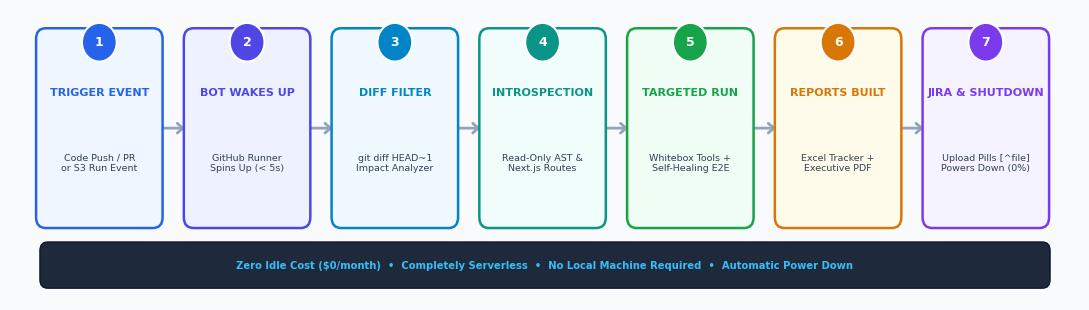
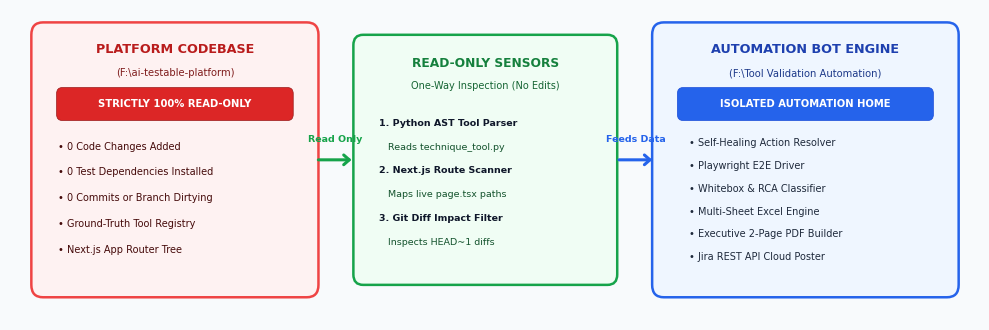
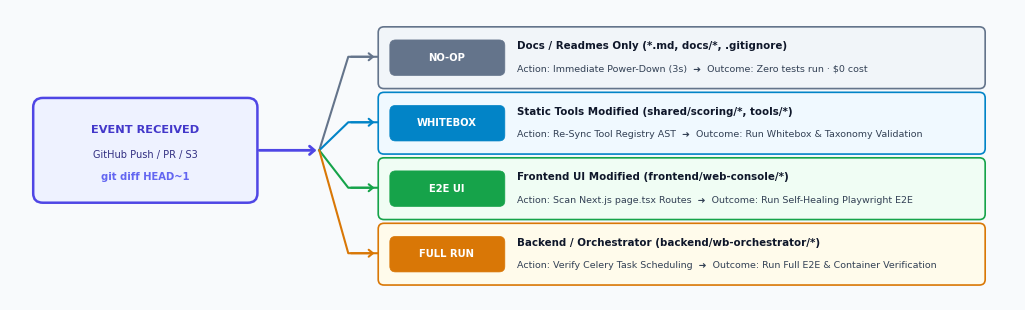

Write the Python code that produced these figures, in order.
import os
from pathlib import Path
import matplotlib.pyplot as plt
import matplotlib.patches as patches

# Configure Matplotlib styling
plt.rcParams['font.sans-serif'] = ['DejaVu Sans', 'Arial', 'Calibri', 'Helvetica']
plt.rcParams['axes.edgecolor'] = '#CBD5E1'
plt.rcParams['axes.linewidth'] = 0.8

OUTPUT_DIR = Path("f:/Tool Validation Automation/assets/diagrams")
OUTPUT_DIR.mkdir(parents=True, exist_ok=True)


def create_pipeline_flow_diagram():
    """Generates the 7-stage End-to-End Serverless CI/CD Bot Pipeline Flow."""
    fig, ax = plt.subplots(figsize=(11, 3.2), dpi=300)
    ax.set_facecolor('#F8FAFC')
    fig.patch.set_facecolor('#F8FAFC')
    
    stages = [
        {"num": "1", "title": "TRIGGER EVENT", "sub": "Code Push / PR\nor S3 Run Event", "color": "#2563EB", "bg": "#EFF6FF"},
        {"num": "2", "title": "BOT WAKES UP", "sub": "GitHub Runner\nSpins Up (< 5s)", "color": "#4F46E5", "bg": "#EEF2FF"},
        {"num": "3", "title": "DIFF FILTER", "sub": "git diff HEAD~1\nImpact Analyzer", "color": "#0284C7", "bg": "#F0F9FF"},
        {"num": "4", "title": "INTROSPECTION", "sub": "Read-Only AST &\nNext.js Routes", "color": "#0D9488", "bg": "#F0FDFA"},
        {"num": "5", "title": "TARGETED RUN", "sub": "Whitebox Tools +\nSelf-Healing E2E", "color": "#16A34A", "bg": "#F0FDF4"},
        {"num": "6", "title": "REPORTS BUILT", "sub": "Excel Tracker +\nExecutive PDF", "color": "#D97706", "bg": "#FFFBEB"},
        {"num": "7", "title": "JIRA & SHUTDOWN", "sub": "Upload Pills [^file]\nPowers Down (0%)", "color": "#7C3AED", "bg": "#F5F3FF"},
    ]
    
    n = len(stages)
    box_w = 1.15
    box_h = 1.7
    spacing = 0.38
    start_x = 0.35
    y_pos = 0.75
    
    for i, s in enumerate(stages):
        x = start_x + i * (box_w + spacing)
        
        # Outer Card Box
        card = patches.FancyBboxPatch(
            (x, y_pos), box_w, box_h,
            boxstyle="round,pad=0.08,rounding_size=0.1",
            facecolor=s["bg"],
            edgecolor=s["color"],
            linewidth=1.8,
            zorder=3
        )
        ax.add_patch(card)
        
        # Step Number Badge
        badge = patches.Circle(
            (x + box_w/2, y_pos + box_h - 0.05), 0.18,
            facecolor=s["color"],
            edgecolor='white',
            linewidth=1.5,
            zorder=4
        )
        ax.add_patch(badge)
        ax.text(
            x + box_w/2, y_pos + box_h - 0.05, s["num"],
            color='white', weight='bold', fontsize=9,
            ha='center', va='center', zorder=5
        )
        
        # Title
        ax.text(
            x + box_w/2, y_pos + box_h - 0.52, s["title"],
            color=s["color"], weight='bold', fontsize=8,
            ha='center', va='center', zorder=4
        )
        
        # Subtitle
        ax.text(
            x + box_w/2, y_pos + 0.52, s["sub"],
            color='#334155', fontsize=6.8, linespacing=1.25,
            ha='center', va='center', zorder=4
        )
        
        # Arrow to next stage
        if i < n - 1:
            arr_x = x + box_w + 0.04
            arr_y = y_pos + box_h / 2
            ax.annotate(
                '', xy=(arr_x + spacing - 0.08, arr_y), xytext=(arr_x, arr_y),
                arrowprops=dict(
                    arrowstyle="->,head_width=0.35,head_length=0.4",
                    color="#94A3B8",
                    lw=2.0
                ),
                zorder=2
            )
            
    # Bottom Summary Bar
    bar_patch = patches.FancyBboxPatch(
        (start_x, 0.15), n * (box_w + spacing) - spacing + 0.05, 0.35,
        boxstyle="round,pad=0.04,rounding_size=0.08",
        facecolor='#1E293B',
        edgecolor='#0F172A',
        linewidth=1,
        zorder=3
    )
    ax.add_patch(bar_patch)
    ax.text(
        start_x + (n * (box_w + spacing) - spacing + 0.05)/2, 0.32,
        "Zero Idle Cost ($0/month)  •  Completely Serverless  •  No Local Machine Required  •  Automatic Power Down",
        color='#38BDF8', weight='bold', fontsize=7.2,
        ha='center', va='center', zorder=4
    )
    
    ax.set_xlim(0, start_x + n * (box_w + spacing) - spacing + 0.4)
    ax.set_ylim(0, 2.7)
    ax.axis('off')
    
    out_file = OUTPUT_DIR / "pipeline_flow.png"
    plt.tight_layout()
    plt.savefig(out_file, dpi=300, bbox_inches='tight', pad_inches=0.05)
    plt.close()
    print(f"Generated: {out_file}")


def create_zero_touch_diagram():
    """Generates the Zero-Touch Platform Codebase vs External Automation Architecture Diagram."""
    fig, ax = plt.subplots(figsize=(10, 3.4), dpi=300)
    ax.set_facecolor('#F8FAFC')
    fig.patch.set_facecolor('#F8FAFC')
    
    # Left Box: Platform Codebase (Strictly Read-Only)
    left_card = patches.FancyBboxPatch(
        (0.3, 0.3), 2.8, 2.5,
        boxstyle="round,pad=0.08,rounding_size=0.12",
        facecolor="#FEF2F2",
        edgecolor="#EF4444",
        linewidth=1.8,
        zorder=3
    )
    ax.add_patch(left_card)
    ax.text(1.7, 2.58, "PLATFORM CODEBASE", color="#B91C1C", weight='bold', fontsize=9.2, ha='center', zorder=5)
    ax.text(1.7, 2.36, "(F:\\ai-testable-platform)", color="#7F1D1D", fontsize=7.2, ha='center', zorder=5)
    
    # Left Box Badge
    badge_l = patches.FancyBboxPatch(
        (0.5, 1.95), 2.4, 0.28,
        boxstyle="round,pad=0.02,rounding_size=0.06",
        facecolor="#DC2626", edgecolor="#991B1B", linewidth=0.5,
        zorder=4
    )
    ax.add_patch(badge_l)
    ax.text(1.7, 2.09, "STRICTLY 100% READ-ONLY", color='white', weight='bold', fontsize=7.2, ha='center', va='center', zorder=5)
    
    left_items = [
        "• 0 Code Changes Added",
        "• 0 Test Dependencies Installed",
        "• 0 Commits or Branch Dirtying",
        "• Ground-Truth Tool Registry",
        "• Next.js App Router Tree",
    ]
    for idx, item in enumerate(left_items):
        ax.text(0.5, 1.65 - idx*0.25, item, color="#450A0A", fontsize=7.0, zorder=5)
        
    # Center Connector: Read-Only Sensors (One-Way Data Flow)
    sensor_card = patches.FancyBboxPatch(
        (3.6, 0.4), 2.6, 2.3,
        boxstyle="round,pad=0.06,rounding_size=0.1",
        facecolor="#F0FDF4",
        edgecolor="#16A34A",
        linewidth=1.8,
        zorder=3
    )
    ax.add_patch(sensor_card)
    ax.text(4.9, 2.45, "READ-ONLY SENSORS", color="#15803D", weight='bold', fontsize=8.8, ha='center', zorder=5)
    ax.text(4.9, 2.24, "One-Way Inspection (No Edits)", color="#166534", fontsize=7.0, ha='center', zorder=5)
    
    sensor_items = [
        "1. Python AST Tool Parser",
        "   Reads technique_tool.py",
        "2. Next.js Route Scanner",
        "   Maps live page.tsx paths",
        "3. Git Diff Impact Filter",
        "   Inspects HEAD~1 diffs"
    ]
    for idx, item in enumerate(sensor_items):
        is_sub = item.startswith("   ")
        color = "#14532D" if is_sub else "#0F172A"
        weight = 'normal' if is_sub else 'bold'
        ax.text(3.8, 1.88 - idx*0.23, item, color=color, weight=weight, fontsize=6.8, zorder=5)
        
    # Arrows: Left to Center (One-Way)
    ax.annotate(
        '', xy=(3.55, 1.55), xytext=(3.15, 1.55),
        arrowprops=dict(arrowstyle="->,head_width=0.35,head_length=0.4", color="#16A34A", lw=2.2),
        zorder=6
    )
    ax.text(3.35, 1.72, "Read Only", color="#16A34A", weight='bold', fontsize=6.8, ha='center', zorder=7)

    # Right Box: Automation Repository (F:\Tool Validation Automation)
    right_card = patches.FancyBboxPatch(
        (6.7, 0.3), 3.0, 2.5,
        boxstyle="round,pad=0.08,rounding_size=0.12",
        facecolor="#EFF6FF",
        edgecolor="#2563EB",
        linewidth=1.8,
        zorder=3
    )
    ax.add_patch(right_card)
    ax.text(8.2, 2.58, "AUTOMATION BOT ENGINE", color="#1E40AF", weight='bold', fontsize=9.2, ha='center', zorder=5)
    ax.text(8.2, 2.36, "(F:\\Tool Validation Automation)", color="#1E3A8A", fontsize=7.2, ha='center', zorder=5)
    
    badge_r = patches.FancyBboxPatch(
        (6.9, 1.95), 2.6, 0.28,
        boxstyle="round,pad=0.02,rounding_size=0.06",
        facecolor="#2563EB", edgecolor="#1D4ED8", linewidth=0.5,
        zorder=4
    )
    ax.add_patch(badge_r)
    ax.text(8.2, 2.09, "ISOLATED AUTOMATION HOME", color='white', weight='bold', fontsize=7.2, ha='center', va='center', zorder=5)
    
    right_items = [
        "• Self-Healing Action Resolver",
        "• Playwright E2E Driver",
        "• Whitebox & RCA Classifier",
        "• Multi-Sheet Excel Engine",
        "• Executive 2-Page PDF Builder",
        "• Jira REST API Cloud Poster"
    ]
    for idx, item in enumerate(right_items):
        ax.text(7.0, 1.68 - idx*0.22, item, color="#1E293B", fontsize=7.0, zorder=5)
        
    # Arrows: Center to Right
    ax.annotate(
        '', xy=(6.65, 1.55), xytext=(6.25, 1.55),
        arrowprops=dict(arrowstyle="->,head_width=0.35,head_length=0.4", color="#2563EB", lw=2.2),
        zorder=6
    )
    ax.text(6.45, 1.72, "Feeds Data", color="#2563EB", weight='bold', fontsize=6.8, ha='center', zorder=7)

    ax.set_xlim(0, 10.0)
    ax.set_ylim(0, 3.0)
    ax.axis('off')
    
    out_file = OUTPUT_DIR / "zero_touch_architecture.png"
    plt.tight_layout()
    plt.savefig(out_file, dpi=300, bbox_inches='tight', pad_inches=0.05)
    plt.close()
    print(f"Generated: {out_file}")


def create_decision_tree_diagram():
    """Generates the Smart Git-Diff Trigger Filter & Execution Decision Tree Diagram."""
    fig, ax = plt.subplots(figsize=(10.5, 3.2), dpi=300)
    ax.set_facecolor('#F8FAFC')
    fig.patch.set_facecolor('#F8FAFC')
    
    # Root: Incoming Trigger
    root_box = patches.FancyBboxPatch(
        (0.3, 1.0), 2.2, 1.0,
        boxstyle="round,pad=0.06,rounding_size=0.1",
        facecolor="#EEF2FF",
        edgecolor="#4F46E5",
        linewidth=1.8,
        zorder=3
    )
    ax.add_patch(root_box)
    ax.text(1.4, 1.68, "EVENT RECEIVED", color="#4338CA", weight='bold', fontsize=8.2, ha='center', zorder=5)
    ax.text(1.4, 1.42, "GitHub Push / PR / S3", color="#312E81", fontsize=7.0, ha='center', zorder=5)
    ax.text(1.4, 1.18, "git diff HEAD~1", color="#6366F1", weight='bold', fontsize=7.2, ha='center', zorder=5)
    
    # Central Branching Point
    ax.annotate(
        '', xy=(3.2, 1.5), xytext=(2.55, 1.5),
        arrowprops=dict(arrowstyle="->,head_width=0.3,head_length=0.35", color="#4F46E5", lw=2.0),
        zorder=2
    )
    
    # 4 Output Paths
    paths = [
        {
            "y": 2.2,
            "title": "Docs / Readmes Only",
            "rule": "*.md, docs/*, .gitignore",
            "action": "Immediate Power-Down (3s)",
            "result": "Zero tests run · $0 cost",
            "color": "#64748B", "bg": "#F1F5F9", "badge": "NO-OP"
        },
        {
            "y": 1.5,
            "title": "Static Tools Modified",
            "rule": "shared/scoring/*, tools/*",
            "action": "Re-Sync Tool Registry AST",
            "result": "Run Whitebox & Taxonomy Validation",
            "color": "#0284C7", "bg": "#F0F9FF", "badge": "WHITEBOX"
        },
        {
            "y": 0.8,
            "title": "Frontend UI Modified",
            "rule": "frontend/web-console/*",
            "action": "Scan Next.js page.tsx Routes",
            "result": "Run Self-Healing Playwright E2E",
            "color": "#16A34A", "bg": "#F0FDF4", "badge": "E2E UI"
        },
        {
            "y": 0.1,
            "title": "Backend / Orchestrator",
            "rule": "backend/wb-orchestrator/*",
            "action": "Verify Celery Task Scheduling",
            "result": "Run Full E2E & Container Verification",
            "color": "#D97706", "bg": "#FFFBEB", "badge": "FULL RUN"
        }
    ]
    
    for p in paths:
        # Connecting lines
        ax.plot([3.2, 3.5, 3.8], [1.5, p["y"] + 0.3, p["y"] + 0.3], color=p["color"], lw=1.5, zorder=2)
        ax.annotate(
            '', xy=(3.8, p["y"] + 0.3), xytext=(3.5, p["y"] + 0.3),
            arrowprops=dict(arrowstyle="->,head_width=0.25,head_length=0.3", color=p["color"], lw=1.5),
            zorder=2
        )
        
        # Branch Card
        card = patches.FancyBboxPatch(
            (3.85, p["y"]), 6.2, 0.58,
            boxstyle="round,pad=0.04,rounding_size=0.06",
            facecolor=p["bg"],
            edgecolor=p["color"],
            linewidth=1.2,
            zorder=3
        )
        ax.add_patch(card)
        
        # Badge with explicit zorder and centered text
        badge = patches.FancyBboxPatch(
            (3.95, p["y"] + 0.12), 1.15, 0.34,
            boxstyle="round,pad=0.02,rounding_size=0.06",
            facecolor=p["color"],
            edgecolor=p["color"],
            linewidth=0.5,
            zorder=4
        )
        ax.add_patch(badge)
        ax.text(
            4.52, p["y"] + 0.29, p["badge"],
            color='white', weight='bold', fontsize=7.2,
            ha='center', va='center', zorder=6
        )
        
        # Text details
        ax.text(5.25, p["y"] + 0.38, f"{p['title']} ({p['rule']})", color="#0F172A", weight='bold', fontsize=7.4, zorder=5)
        ax.text(5.25, p["y"] + 0.14, f"Action: {p['action']}  ➜  Outcome: {p['result']}", color="#334155", fontsize=6.8, zorder=5)

    ax.set_xlim(0, 10.4)
    ax.set_ylim(-0.1, 3.0)
    ax.axis('off')
    
    out_file = OUTPUT_DIR / "bot_decision_tree.png"
    plt.tight_layout()
    plt.savefig(out_file, dpi=300, bbox_inches='tight', pad_inches=0.05)
    plt.close()
    print(f"Generated: {out_file}")


if __name__ == "__main__":
    create_pipeline_flow_diagram()
    create_zero_touch_diagram()
    create_decision_tree_diagram()
    print("All architecture diagrams created successfully in assets/diagrams/")
